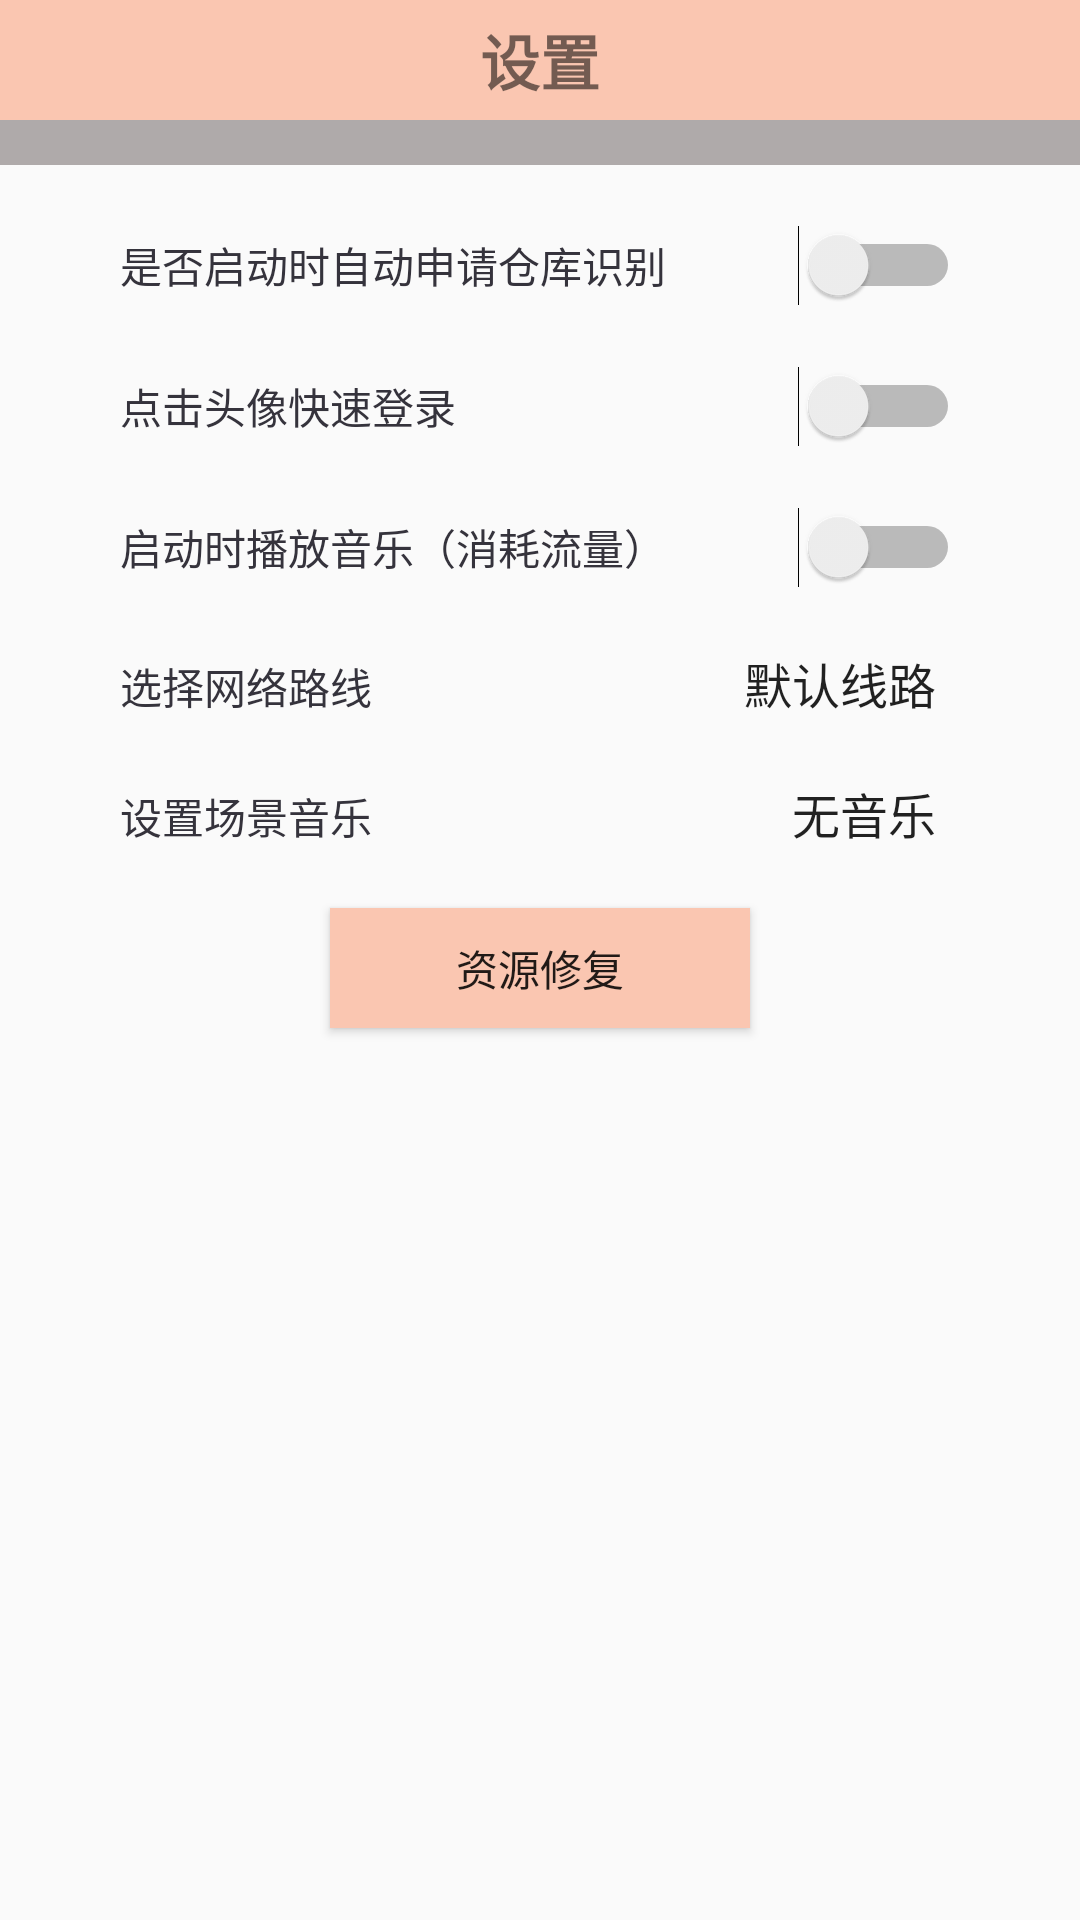

Android layout source for this screen:
<!-- AndroidManifest.xml: application theme AppTheme -->
<!-- res/layout/activity_settings.xml -->
<?xml version="1.0" encoding="utf-8"?>
<RelativeLayout xmlns:android="http://schemas.android.com/apk/res/android"
    xmlns:app="http://schemas.android.com/apk/res-auto"
    xmlns:tools="http://schemas.android.com/tools"
    android:layout_width="match_parent"
    android:layout_height="match_parent">

    <com.google.android.material.appbar.AppBarLayout
        android:id="@+id/appbar_setting"
        android:layout_width="match_parent"
        android:layout_height="wrap_content">


        <RelativeLayout
            android:layout_width="match_parent"
            android:layout_height="40dp"
            android:orientation="horizontal">

            <ImageView
                android:id="@+id/iv_back3"
                android:layout_width="wrap_content"
                android:layout_height="wrap_content"
                android:padding="10dp"
                app:srcCompat="?attr/actionModeCloseDrawable" />

            <TextView
                android:layout_width="match_parent"
                android:layout_height="match_parent"
                android:layout_gravity="center_horizontal"
                android:gravity="center"
                android:text="设置"
                android:textSize="20sp"
                android:textStyle="bold">

            </TextView>
        </RelativeLayout>


    </com.google.android.material.appbar.AppBarLayout>

    <View
        android:id="@+id/tmp"
        android:layout_width="match_parent"
        android:layout_height="15dp"
        android:layout_below="@id/appbar_setting"
        android:background="@color/r3" />

    <LinearLayout
        android:layout_width="match_parent"
        android:layout_height="match_parent"
        android:layout_below="@id/tmp"
        android:layout_marginStart="20dp"
        android:layout_marginEnd="20dp"
        android:layout_marginBottom="20dp"
        android:layout_marginTop="10dp"
        android:orientation="vertical">

        <LinearLayout
            android:layout_width="match_parent"
            android:layout_height="wrap_content"
            android:layout_marginLeft="20dp"
            android:layout_marginTop="10dp"
            android:layout_marginRight="20dp"
            android:layout_marginBottom="10dp"
            android:orientation="horizontal">


            <Switch
                android:id="@+id/se_sw_autoWarehouseIdentification"
                android:layout_width="0dp"
                android:layout_height="wrap_content"
                android:layout_weight="1"
                android:text="@string/setting_warehouseIdentification"
                android:textColor="?attr/switchTextColorCustom"
                tools:ignore="UseSwitchCompatOrMaterialXml" />

        </LinearLayout>

        <LinearLayout
            android:layout_width="match_parent"
            android:layout_height="wrap_content"
            android:layout_marginLeft="20dp"
            android:layout_marginTop="10dp"
            android:layout_marginRight="20dp"
            android:layout_marginBottom="10dp"
            android:orientation="horizontal">


            <Switch
                android:id="@+id/se_sw_autoLogin"
                android:layout_width="0dp"
                android:layout_height="wrap_content"
                android:layout_weight="1"
                android:text="@string/setting_autoLogin"
                android:textColor="?attr/switchTextColorCustom"
                tools:ignore="UseSwitchCompatOrMaterialXml" />

        </LinearLayout>

        <LinearLayout
            android:layout_width="match_parent"
            android:layout_height="wrap_content"
            android:layout_marginLeft="20dp"
            android:layout_marginTop="10dp"
            android:layout_marginRight="20dp"
            android:layout_marginBottom="10dp"
            android:orientation="horizontal">


            <Switch
                android:id="@+id/se_sw_startMusic"
                android:layout_width="0dp"
                android:layout_height="wrap_content"
                android:layout_weight="1"
                android:text="@string/setting_startMusic"
                android:textColor="?attr/switchTextColorCustom"
                tools:ignore="UseSwitchCompatOrMaterialXml" />

        </LinearLayout>

        <LinearLayout
            android:layout_width="match_parent"
            android:layout_height="wrap_content"
            android:layout_marginLeft="20dp"
            android:layout_marginTop="10dp"
            android:layout_marginRight="20dp"
            android:layout_marginBottom="10dp"
            android:orientation="horizontal"
            tools:ignore="UseSwitchCompatOrMaterialXml">

            <TextView
                android:layout_width="wrap_content"
                android:layout_height="wrap_content"
                android:layout_weight="4"
                android:text="选择网络路线"
                android:textColor="?attr/switchTextColorCustom" />

            <Spinner
                android:id="@+id/sp_lineSelect"
                android:layout_width="10dp"
                android:layout_height="wrap_content"
                android:layout_weight="4"
                android:background="@null"
                android:entries="@array/line_type"
                android:gravity="end"
                android:spinnerMode="dialog"
                android:textAlignment="textEnd"
                android:textColor="@color/text_main1" />
        </LinearLayout>































        <LinearLayout
            android:layout_width="match_parent"
            android:layout_height="wrap_content"
            android:layout_marginLeft="20dp"
            android:layout_marginTop="10dp"
            android:layout_marginRight="20dp"
            android:layout_marginBottom="10dp"
            android:orientation="horizontal"
            tools:ignore="UseSwitchCompatOrMaterialXml">

            <TextView
                android:layout_width="wrap_content"
                android:layout_height="wrap_content"
                android:layout_weight="4"
                android:text="设置场景音乐"
                android:textColor="?attr/switchTextColorCustom" />

            <Spinner
                android:id="@+id/sp_musicSelect"
                android:layout_width="10dp"
                android:layout_height="wrap_content"
                android:layout_weight="4"
                android:background="@null"
                android:entries="@array/music_type"
                android:gravity="end"
                android:spinnerMode="dialog"
                android:textAlignment="textEnd"
                android:textColor="@color/text_main1" />
        </LinearLayout>
        <Button
            android:id="@+id/bt_updateDetect"
            android:layout_width="140dp"
            android:layout_height="40dp"
            android:layout_marginTop="10dp"
            android:layout_gravity="center_horizontal"
            android:layout_marginStart="110dp"
            android:layout_marginEnd="110dp"
            android:background="?android:attr/colorPrimary"
            android:text="资源修复"
            />


        
        
        
        
        

        
        
        
        
        
        
        
        
        

        
        
        
        
        
        

        
        
        
        
        
        
        
        
        
        
        

        


    </LinearLayout>
</RelativeLayout>
<!-- resources referenced by this layout -->
<resources>
  <string-array name="line_type">
          <item>默认线路</item>
          <item>线路A</item>
          <item>线路B</item>
          <item>线路C</item>
      </string-array>
  <string-array name="music_type">
          <item>无音乐</item>
          <item>视野 ♪ - 生命流</item>
          <item>夜幕 ♪ - 如我所见</item>
          <item>阴云 ♪ - Ghost Hunter</item>
          <item>假日 ♪ - Ready？</item>
          <item>商业 ♪ - City</item>
          <item>严冬 ♪ - Loneliness</item>
          <item>山岳 ♪ - 寻隐</item>
          <item>秘海 ♪ - 暗潮</item>
          <item>庆典 ♪ - 大柏墟</item>
          <item>残垣 ♪ - 征兆</item>
          <item>插曲 ♪ - Reversed time</item>
          <item>插曲 ♪ - 愚人曲</item>
          <item>插曲 ♪ - 湮佚诗歌</item>
          <item>插曲 ♪ - 叙拉古人</item>
          <item>插曲 ♪ - 殉道之人</item>
          <item>插曲 ♪ - Speed of Light</item>
          <item>插曲 ♪ - Operation Ashring</item>
          <item>插曲 ♪ - Undertopia</item>
          <item>插曲 ♪ - Across the wind</item>
          <item>主题 ♪ - Running In the Dark</item>
      </string-array>
  <string-array name="resource_type">
          <item>可露希尔工作室（标准，推荐）</item>
          <item>已无效</item>
          <item>已无效</item>
          <item>已无效</item>
      </string-array>
  <color name="menu_left_item_text_normal">#000000</color>
  <color name="r3">#AFaaaa</color>
  <color name="text_main1">#838895</color>
  <string name="setting_autoLogin">点击头像快速登录</string>
  <string name="setting_startMusic">启动时播放音乐（消耗流量）</string>
  <string name="setting_warehouseIdentification">是否启动时自动申请仓库识别</string>
  <style name="AppTheme" parent="Theme.AppCompat.Light.DarkActionBar">
          
          <item name="colorPrimary">@color/colorPrimary</item>
          <item name="colorPrimaryDark">@color/colorPrimaryDark</item>
          <item name="colorAccent">@color/colorAccent</item>
          <item name="tabTextColorCustom">@color/colorNightBackground</item>
          <item name="switchTextColorCustom">@color/colorNightBackground</item>
          <item name="android:listDivider">@drawable/rectangle</item>
  
  
      </style>
  <color name="colorPrimary">#FAC6B1</color>
  <color name="colorPrimaryDark">#A08DB4</color>
  <color name="colorAccent">#FEA3B2</color>
  <color name="colorNightBackground">#35333c</color>
  <!-- drawable rectangle (drawable) -->
  <?xml version="1.0" encoding="utf-8"?>
  <selector xmlns:android="http://schemas.android.com/apk/res/android">
  
      <item>
          <shape android:shape="rectangle">
              <solid android:color="?attr/colorAccent" />
  
  
  
          </shape>
      </item>
  </selector>
</resources>
